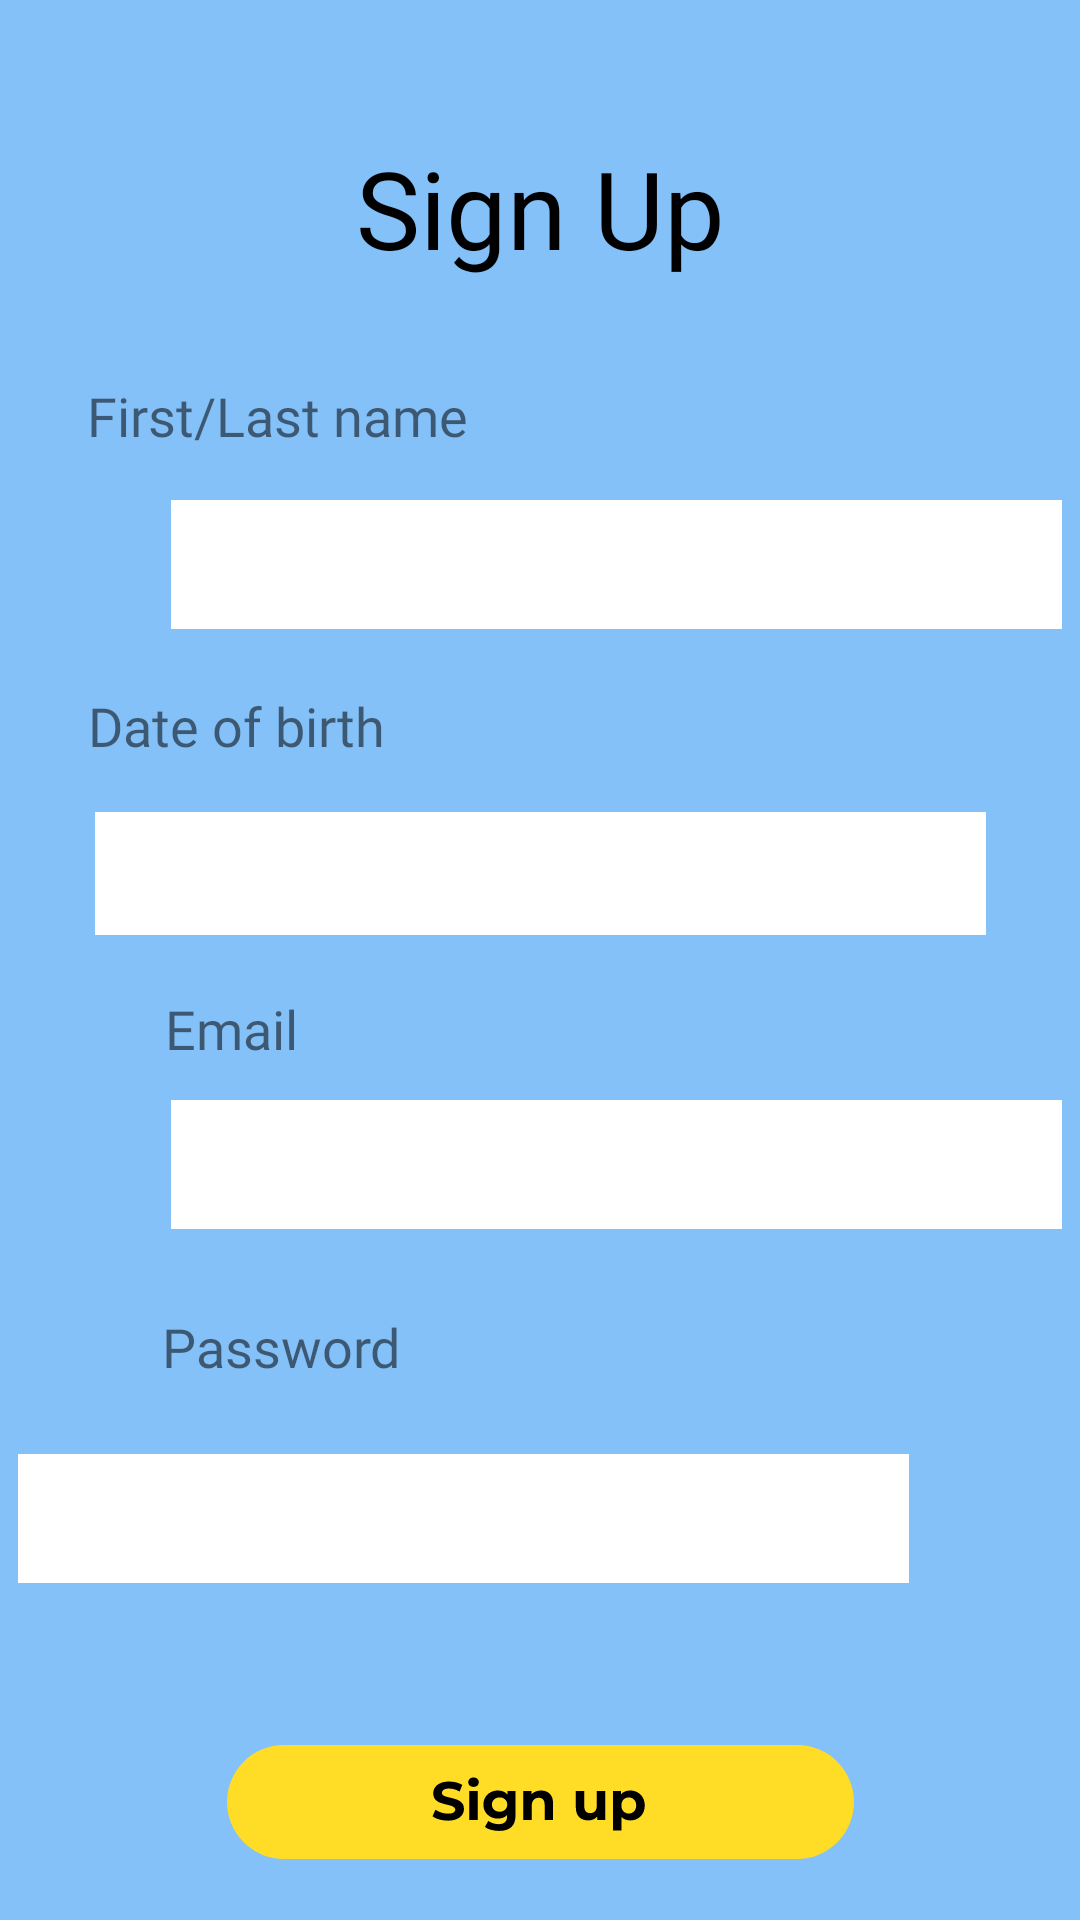

Reconstruct the res/layout file that produces this screen, plus the resources it refers to.
<!-- AndroidManifest.xml: application theme Theme.MicroLearn_v1 -->
<!-- res/layout/activity_sign_up.xml -->
<?xml version="1.0" encoding="utf-8"?>
<androidx.constraintlayout.widget.ConstraintLayout xmlns:android="http://schemas.android.com/apk/res/android"
    xmlns:app="http://schemas.android.com/apk/res-auto"
    xmlns:tools="http://schemas.android.com/tools"
    android:layout_width="match_parent"
    android:layout_height="match_parent"
    tools:context=".SignUpPage"
    android:background="@color/main_blue">


    <TextView
        android:id="@+id/textView6"
        android:layout_width="wrap_content"
        android:layout_height="wrap_content"
        android:layout_marginStart="144dp"
        android:layout_marginTop="45dp"
        android:layout_marginEnd="144dp"
        android:fontFamily="@font/montserrat_bold"
        android:text="Sign Up"
        android:textColor="#000"
        android:textSize="36sp"
        app:layout_constraintEnd_toEndOf="parent"
        app:layout_constraintStart_toStartOf="parent"
        app:layout_constraintTop_toTopOf="parent" />

    <TextView
        android:id="@+id/textView7"
        android:layout_width="wrap_content"
        android:layout_height="wrap_content"
        android:layout_marginStart="55dp"
        android:layout_marginTop="33dp"
        android:layout_marginEnd="230dp"
        android:fontFamily="@font/montserrat_medium"
        android:text="First/Last name"
        android:textSize="18sp"
        app:layout_constraintEnd_toEndOf="parent"
        app:layout_constraintStart_toStartOf="parent"
        app:layout_constraintTop_toBottomOf="@+id/textView6" />

    <TextView
        android:id="@+id/textView8"
        android:layout_width="wrap_content"
        android:layout_height="wrap_content"
        android:layout_marginStart="55dp"
        android:layout_marginTop="20dp"
        android:layout_marginEnd="257dp"
        android:fontFamily="@font/montserrat_medium"
        android:text="Date of birth"
        android:textSize="18sp"
        app:layout_constraintEnd_toEndOf="parent"
        app:layout_constraintStart_toStartOf="parent"
        app:layout_constraintTop_toBottomOf="@+id/editTextFirstName" />

    <TextView
        android:id="@+id/textView9"
        android:layout_width="wrap_content"
        android:layout_height="wrap_content"
        android:layout_marginStart="55dp"
        android:layout_marginTop="19dp"
        android:layout_marginEnd="257dp"
        android:fontFamily="@font/montserrat_medium"
        android:text="Email"
        android:textSize="18sp"
        app:layout_constraintEnd_toEndOf="parent"
        app:layout_constraintHorizontal_bias="0.0"
        app:layout_constraintStart_toStartOf="parent"
        app:layout_constraintTop_toBottomOf="@+id/editTextDate" />

    <TextView
        android:id="@+id/textView10"
        android:layout_width="wrap_content"
        android:layout_height="wrap_content"
        android:layout_marginStart="55dp"
        android:layout_marginTop="27dp"
        android:layout_marginEnd="257dp"
        android:fontFamily="@font/montserrat_medium"
        android:text="Password"
        android:textSize="18sp"
        app:layout_constraintEnd_toEndOf="parent"
        app:layout_constraintHorizontal_bias="0.036"
        app:layout_constraintStart_toStartOf="parent"
        app:layout_constraintTop_toBottomOf="@+id/editTextEmail" />

    <EditText
        android:id="@+id/editTextFirstName"
        android:layout_width="297dp"
        android:layout_height="43dp"
        android:layout_marginStart="57dp"
        android:layout_marginTop="16dp"
        android:layout_marginEnd="57dp"
        android:background="#fff"
        android:ems="10"
        android:inputType="textPersonName"
        android:text=""
        app:layout_constraintEnd_toEndOf="parent"
        app:layout_constraintHorizontal_bias="0.0"
        app:layout_constraintStart_toStartOf="parent"
        app:layout_constraintTop_toBottomOf="@+id/textView7" />

    <EditText
        android:id="@+id/editTextEmail"
        android:layout_width="297dp"
        android:layout_height="43dp"
        android:layout_marginStart="57dp"
        android:layout_marginTop="55dp"
        android:layout_marginEnd="57dp"
        android:background="#fff"
        android:ems="10"
        android:inputType="textPersonName"
        android:text=""
        app:layout_constraintEnd_toEndOf="parent"
        app:layout_constraintHorizontal_bias="0.0"
        app:layout_constraintStart_toStartOf="parent"
        app:layout_constraintTop_toBottomOf="@+id/editTextDate" />

    <EditText
        android:id="@+id/editTextPassword"
        android:layout_width="297dp"
        android:layout_height="43dp"
        android:layout_marginStart="57dp"
        android:layout_marginTop="75dp"
        android:layout_marginEnd="57dp"
        android:background="#fff"
        android:ems="10"
        android:inputType="textPersonName"
        android:text=""
        app:layout_constraintEnd_toEndOf="parent"
        app:layout_constraintHorizontal_bias="1.0"
        app:layout_constraintStart_toStartOf="parent"
        app:layout_constraintTop_toBottomOf="@+id/editTextEmail" />

    <EditText
        android:id="@+id/editTextDate"
        android:layout_width="297dp"
        android:layout_height="41dp"
        android:layout_marginStart="57dp"
        android:layout_marginTop="61dp"
        android:layout_marginEnd="57dp"
        android:background="#fff"
        android:ems="10"
        android:inputType="date"
        app:layout_constraintEnd_toEndOf="parent"
        app:layout_constraintStart_toStartOf="parent"
        app:layout_constraintTop_toBottomOf="@+id/editTextFirstName" />

    <ImageView
        android:id="@+id/imageView5"
        android:layout_width="wrap_content"
        android:layout_height="wrap_content"
        android:layout_marginStart="97dp"
        android:layout_marginTop="54dp"
        android:layout_marginEnd="97dp"
        android:onClick="signUpUser"
        app:layout_constraintEnd_toEndOf="parent"
        app:layout_constraintStart_toStartOf="parent"
        app:layout_constraintTop_toBottomOf="@+id/editTextPassword"
        app:srcCompat="@drawable/ic_button_sign_up" />

</androidx.constraintlayout.widget.ConstraintLayout>
<!-- resources referenced by this layout -->
<resources>
  <color name="main_blue">#84C1F8</color>
  <!-- drawable ic_button_sign_up: vector/xml drawable (drawable, 4096 chars, omitted) -->
  <style name="Theme.MicroLearn_v1" parent="Theme.MaterialComponents.DayNight.NoActionBar">
          
          <item name="colorPrimary">@color/purple_500</item>
          <item name="colorPrimaryVariant">@color/purple_700</item>
          <item name="colorOnPrimary">@color/white</item>
          
          <item name="colorSecondary">@color/teal_200</item>
          <item name="colorSecondaryVariant">@color/teal_700</item>
          <item name="colorOnSecondary">@color/black</item>
          
          <item name="android:statusBarColor" tools:targetApi="l">?attr/colorPrimaryVariant</item>
          
          <item name="windowNoTitle">true</item>
          <item name="android:windowFullscreen">true</item>
          <item name="android:windowActivityTransitions">true</item>
      </style>
  <color name="purple_500">#FF6200EE</color>
  <color name="purple_700">#FF3700B3</color>
  <color name="white">#FFFFFFFF</color>
  <color name="teal_200">#FF03DAC5</color>
  <color name="teal_700">#FF018786</color>
  <color name="black">#FF000000</color>
</resources>
